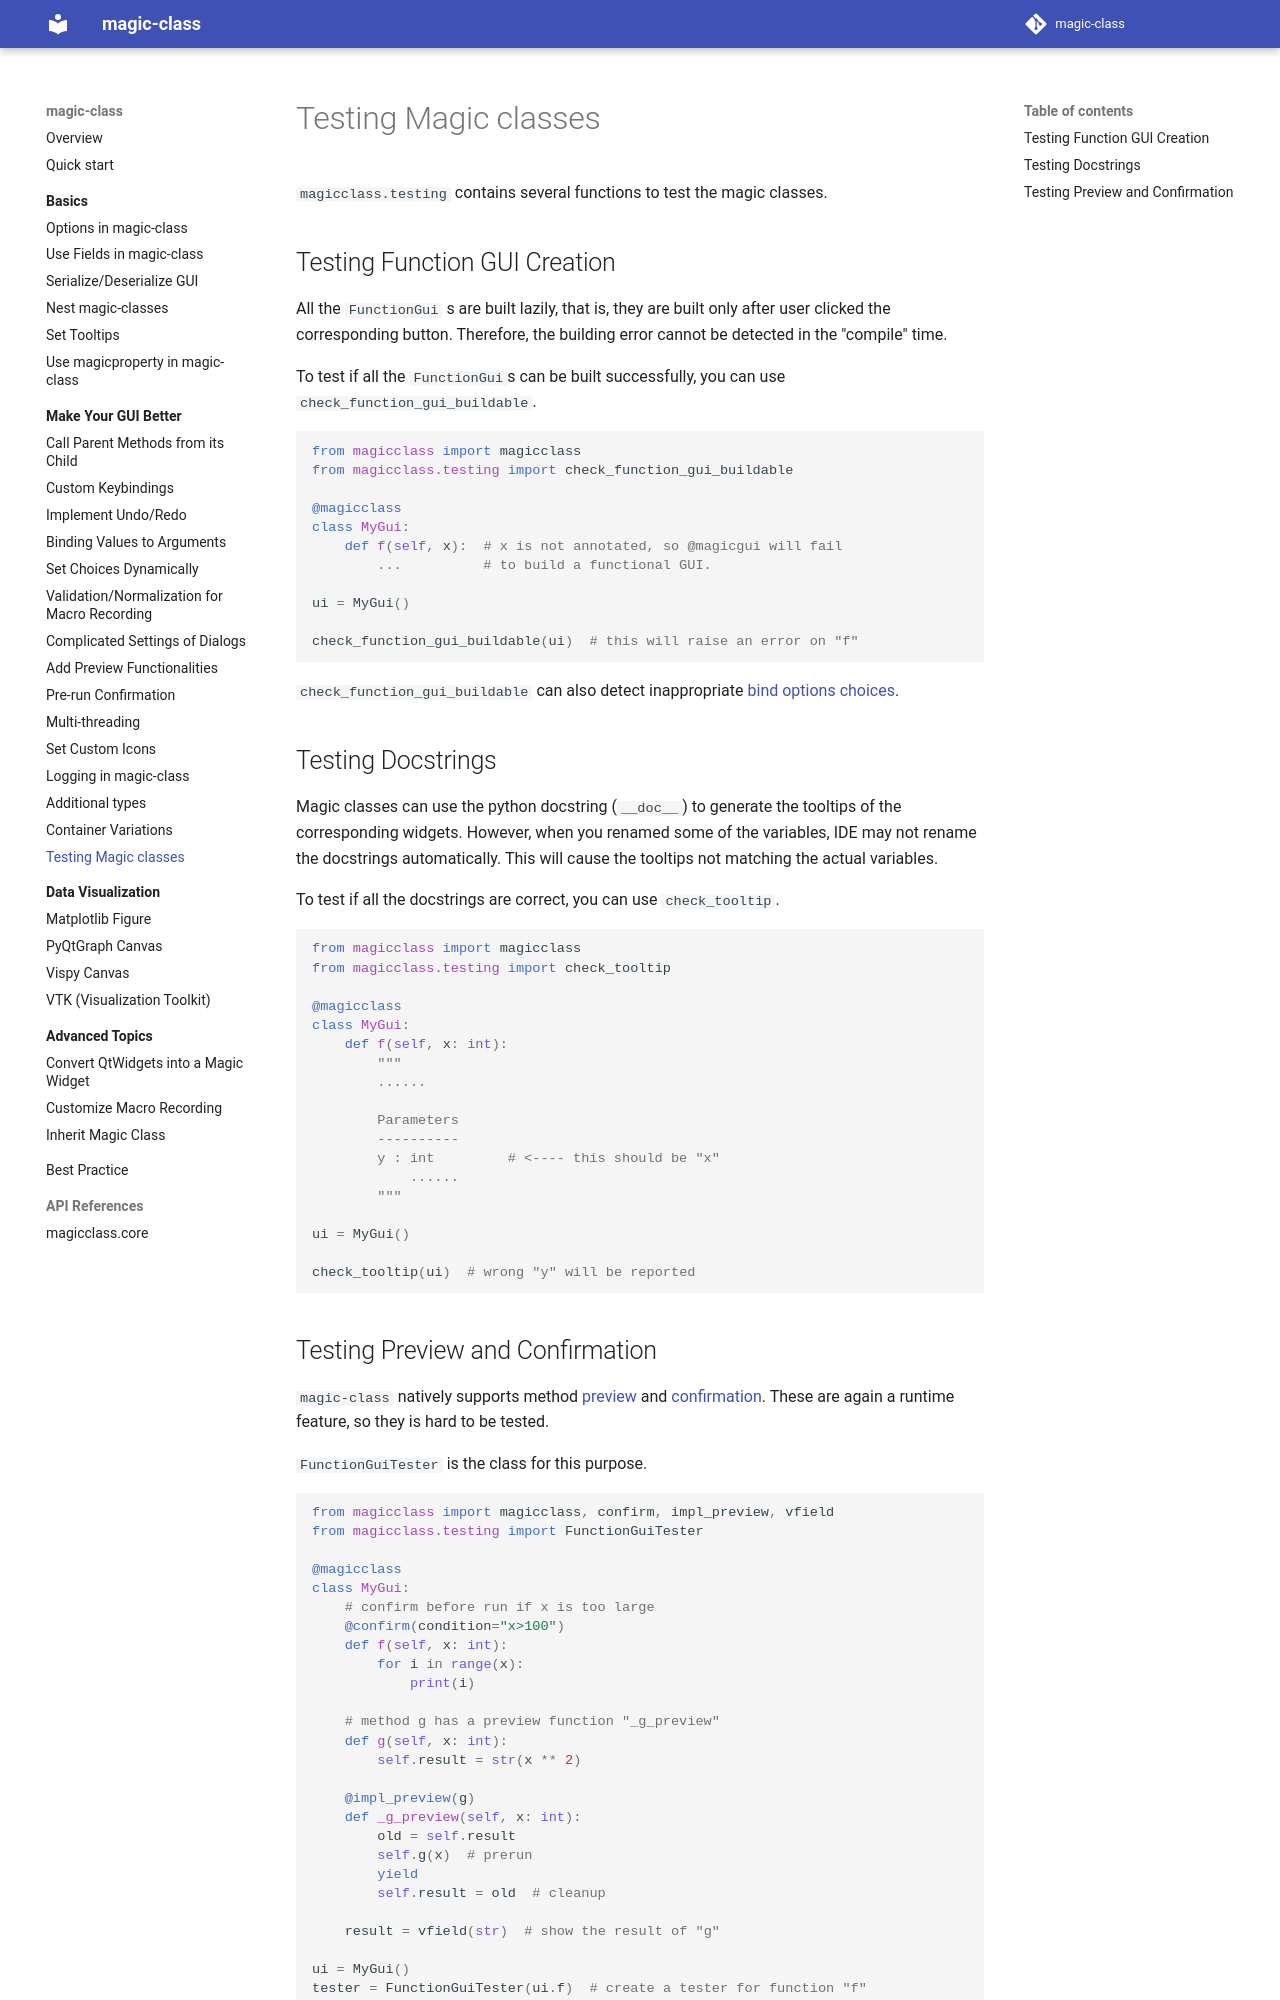

repository: hanjinliu/magic-class · page: make_better/testing/index.html · generator: mkdocs

# Testing Magic classes

`magicclass.testing` contains several functions to test the magic classes.

## Testing Function GUI Creation

All the `FunctionGui` s are built lazily, that is, they are built only after user
clicked the corresponding button. Therefore, the building error cannot be detected
in the "compile" time.

To test if all the `FunctionGui`s can be built successfully, you can use `check_function_gui_buildable`.

``` python
from magicclass import magicclass
from magicclass.testing import check_function_gui_buildable

@magicclass
class MyGui:
    def f(self, x):  # x is not annotated, so @magicgui will fail
        ...          # to build a functional GUI.

ui = MyGui()

check_function_gui_buildable(ui)  # this will raise an error on "f"
```

`check_function_gui_buildable` can also detect inappropriate [bind options](bind.md) [choices](choices.md).

## Testing Docstrings

Magic classes can use the python docstring (`__doc__`) to generate the tooltips of the
corresponding widgets. However, when you renamed some of the variables, IDE may not
rename the docstrings automatically. This will cause the tooltips not matching the
actual variables.

To test if all the docstrings are correct, you can use `check_tooltip`.

``` python
from magicclass import magicclass
from magicclass.testing import check_tooltip

@magicclass
class MyGui:
    def f(self, x: int):
        """
        ......

        Parameters
        ----------
        y : int         # <---- this should be "x"
            ......
        """

ui = MyGui()

check_tooltip(ui)  # wrong "y" will be reported
```
